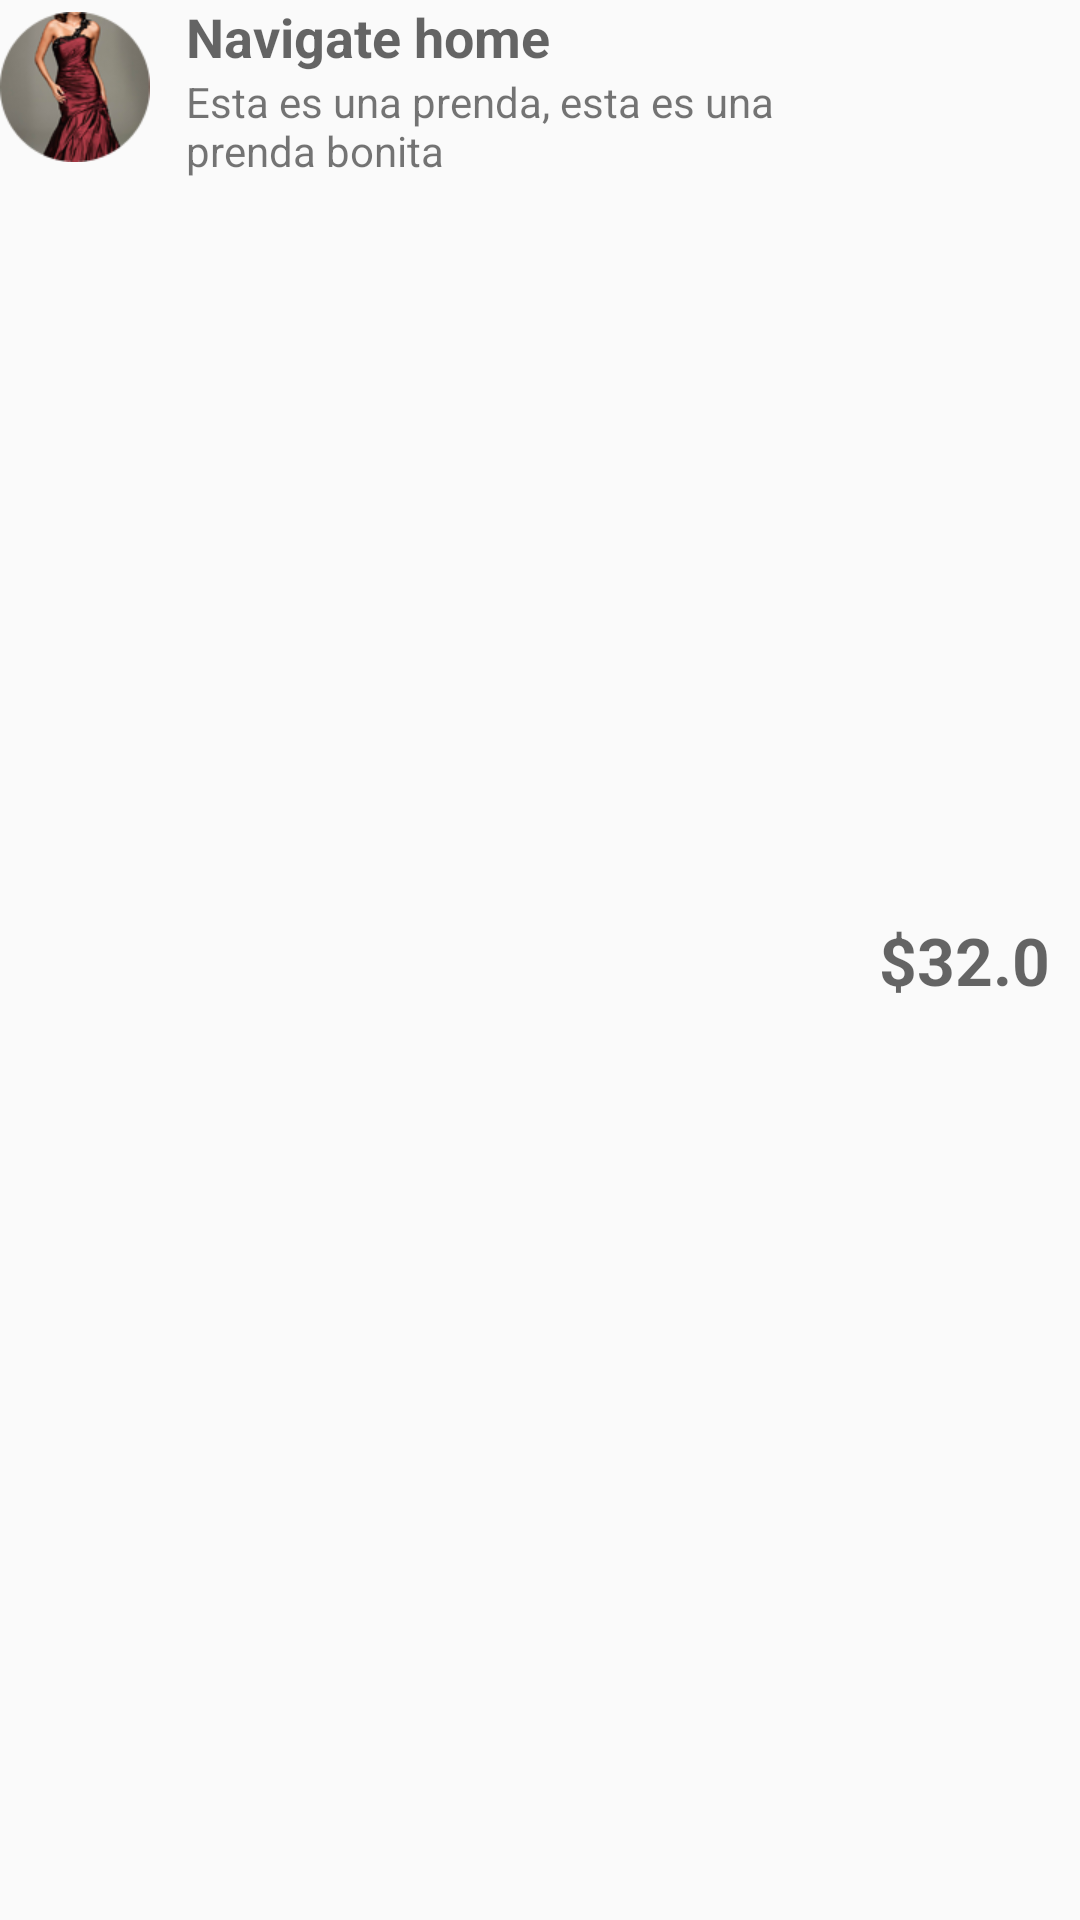

Android layout source for this screen:
<!-- AndroidManifest.xml: application theme AppTheme -->
<!-- res/layout/clhoting_item.xml -->
<?xml version="1.0" encoding="utf-8"?>
<RelativeLayout xmlns:android="http://schemas.android.com/apk/res/android"
    android:layout_width="match_parent" android:layout_height="match_parent">


    <ImageView
        android:id="@+id/clothing_image"
        android:layout_width="50dp"
        android:layout_height="50dp"
        android:layout_alignParentLeft="true"
        android:layout_marginBottom="4dp"
        android:layout_marginTop="4dp"
        android:src="@drawable/circle_dress" />

    <TextView
        android:id="@+id/clothing_title"
        android:text="@string/abc_action_bar_home_description"
        android:layout_width="wrap_content"
        android:layout_height="wrap_content"
        style="?android:textAppearanceMedium"
        android:textStyle="bold"
        android:layout_marginLeft="12dp"
        android:layout_toRightOf="@id/clothing_image"
        android:layout_toEndOf="@id/clothing_image"/>

    <TextView
        android:id="@+id/clothing_price"
        android:text="$32.0"
        android:layout_width="wrap_content"
        android:layout_height="wrap_content"
        android:textSize="22sp"
        android:textStyle="bold"
        style="?android:textAppearanceMedium"
        android:layout_marginRight="10dp"
        android:layout_marginLeft="10dp"
        android:layout_centerVertical="true"
        android:layout_alignParentRight="true"
        android:layout_alignParentEnd="true"/>

    <TextView
        android:id="@+id/clothing_subtitle"
        android:text="Esta es una prenda, esta es una prenda bonita"
        android:layout_width="wrap_content"
        android:layout_height="wrap_content"
        style="?android:textAppearanceSmall"
        android:layout_below="@id/clothing_title"
        android:layout_toRightOf="@id/clothing_image"
        android:layout_toEndOf="@id/clothing_image"
        android:layout_toStartOf="@id/clothing_price"
        android:layout_toLeftOf="@id/clothing_price"
        android:layout_alignLeft="@id/clothing_title"
        android:layout_alignStart="@id/clothing_title" />

</RelativeLayout>
<!-- resources referenced by this layout -->
<resources>
  <!-- drawable circle_dress: png bitmap (drawable, 18262 bytes) -->
  <style name="AppTheme" parent="Theme.AppCompat.Light.DarkActionBar">
          
      </style>
</resources>
